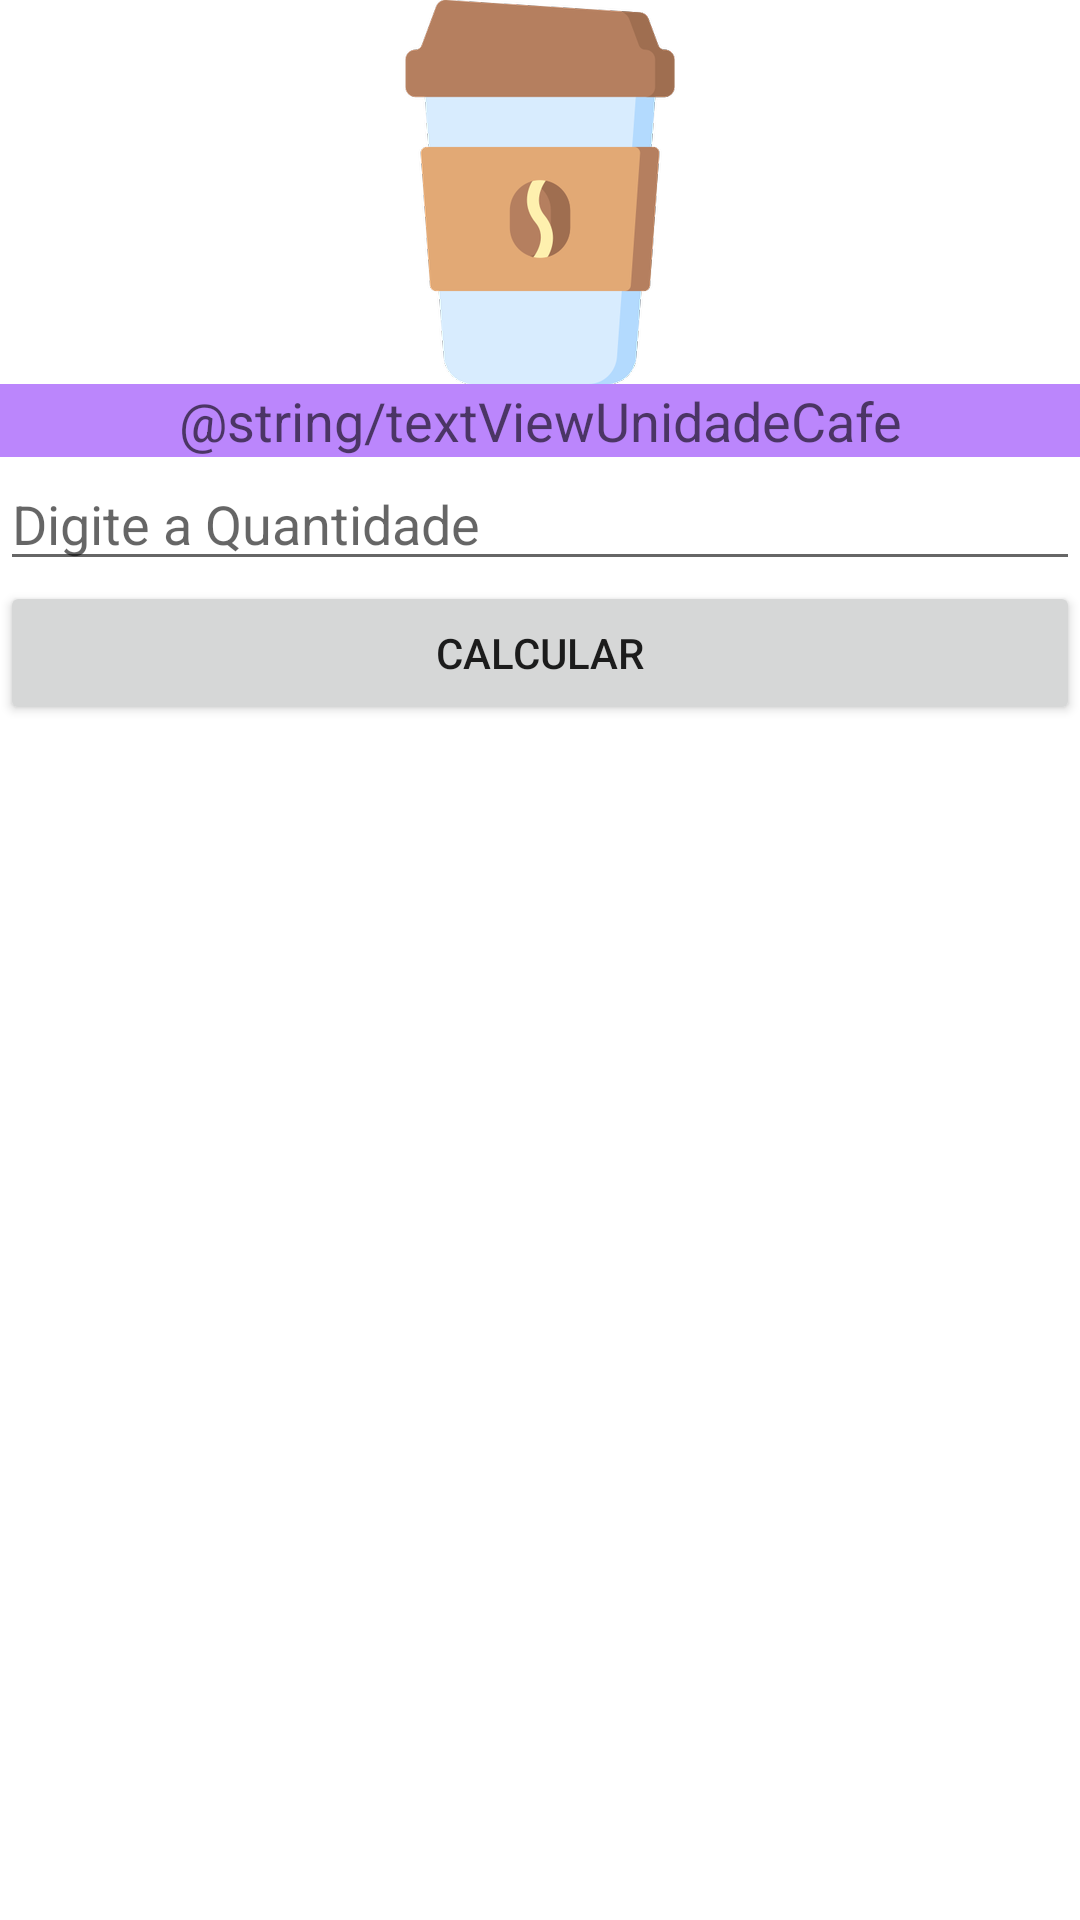

The Android layout XML behind this screen, and the referenced resources:
<!-- AndroidManifest.xml: application theme Theme.AppLanchonete -->
<!-- res/layout/activity_cafe.xml -->
<?xml version="1.0" encoding="utf-8"?>
<LinearLayout xmlns:android="http://schemas.android.com/apk/res/android"
    xmlns:app="http://schemas.android.com/apk/res-auto"
    xmlns:tools="http://schemas.android.com/tools"
    android:layout_width="match_parent"
    android:layout_height="match_parent"
    android:orientation="vertical"
    android:layout_margin="10dp"
    tools:context=".CafeActivity">

    <ImageView
        android:layout_width="match_parent"
        android:layout_height="wrap_content"
        android:src="@drawable/cafe"/>
    <TextView
        android:layout_width="match_parent"
        android:layout_height="wrap_content"
        android:gravity="center"
        android:background="@color/purple_200"
        android:textAppearance="@style/TextAppearance.AppCompat.Medium"
        android:text="@string/textViewUnidadeCafe"/>

    <EditText
        android:layout_width="match_parent"
        android:layout_height="wrap_content"
        android:hint="@string/EditTextDigiteQuantidade"
        android:id="@+id/editTextCafe"/>
    <Button
        android:layout_width="match_parent"
        android:layout_height="wrap_content"
        android:text="@string/btnCalcular"
        android:id="@+id/btnCalcular"/>

</LinearLayout>
<!-- resources referenced by this layout -->
<resources>
  <!-- drawable cafe: png bitmap (drawable-mdpi, 8221 bytes) -->
  <string name="EditTextDigiteQuantidade">Digite a Quantidade</string>
  <string name="btnCalcular">Calcular</string>
  <style name="Theme.AppLanchonete" parent="Theme.MaterialComponents.DayNight.DarkActionBar">
          
          <item name="colorPrimary">@color/purple_500</item>
          <item name="colorPrimaryVariant">@color/purple_700</item>
          <item name="colorOnPrimary">@color/white</item>
          
          <item name="colorSecondary">@color/teal_200</item>
          <item name="colorSecondaryVariant">@color/teal_700</item>
          <item name="colorOnSecondary">@color/black</item>
          
          <item name="android:statusBarColor" tools:targetApi="l">?attr/colorPrimaryVariant</item>
          
      </style>
  <!-- not gathered from this repository: default colours our renderer supplied (Android Studio template values) -->
  <color name="purple_200">#FFBB86FC</color>
  <color name="purple_500">#FF6200EE</color>
  <color name="purple_700">#FF3700B3</color>
  <color name="teal_200">#FF03DAC5</color>
  <color name="teal_700">#FF018786</color>
  <color name="black">#FF000000</color>
  <color name="white">#FFFFFFFF</color>
</resources>
